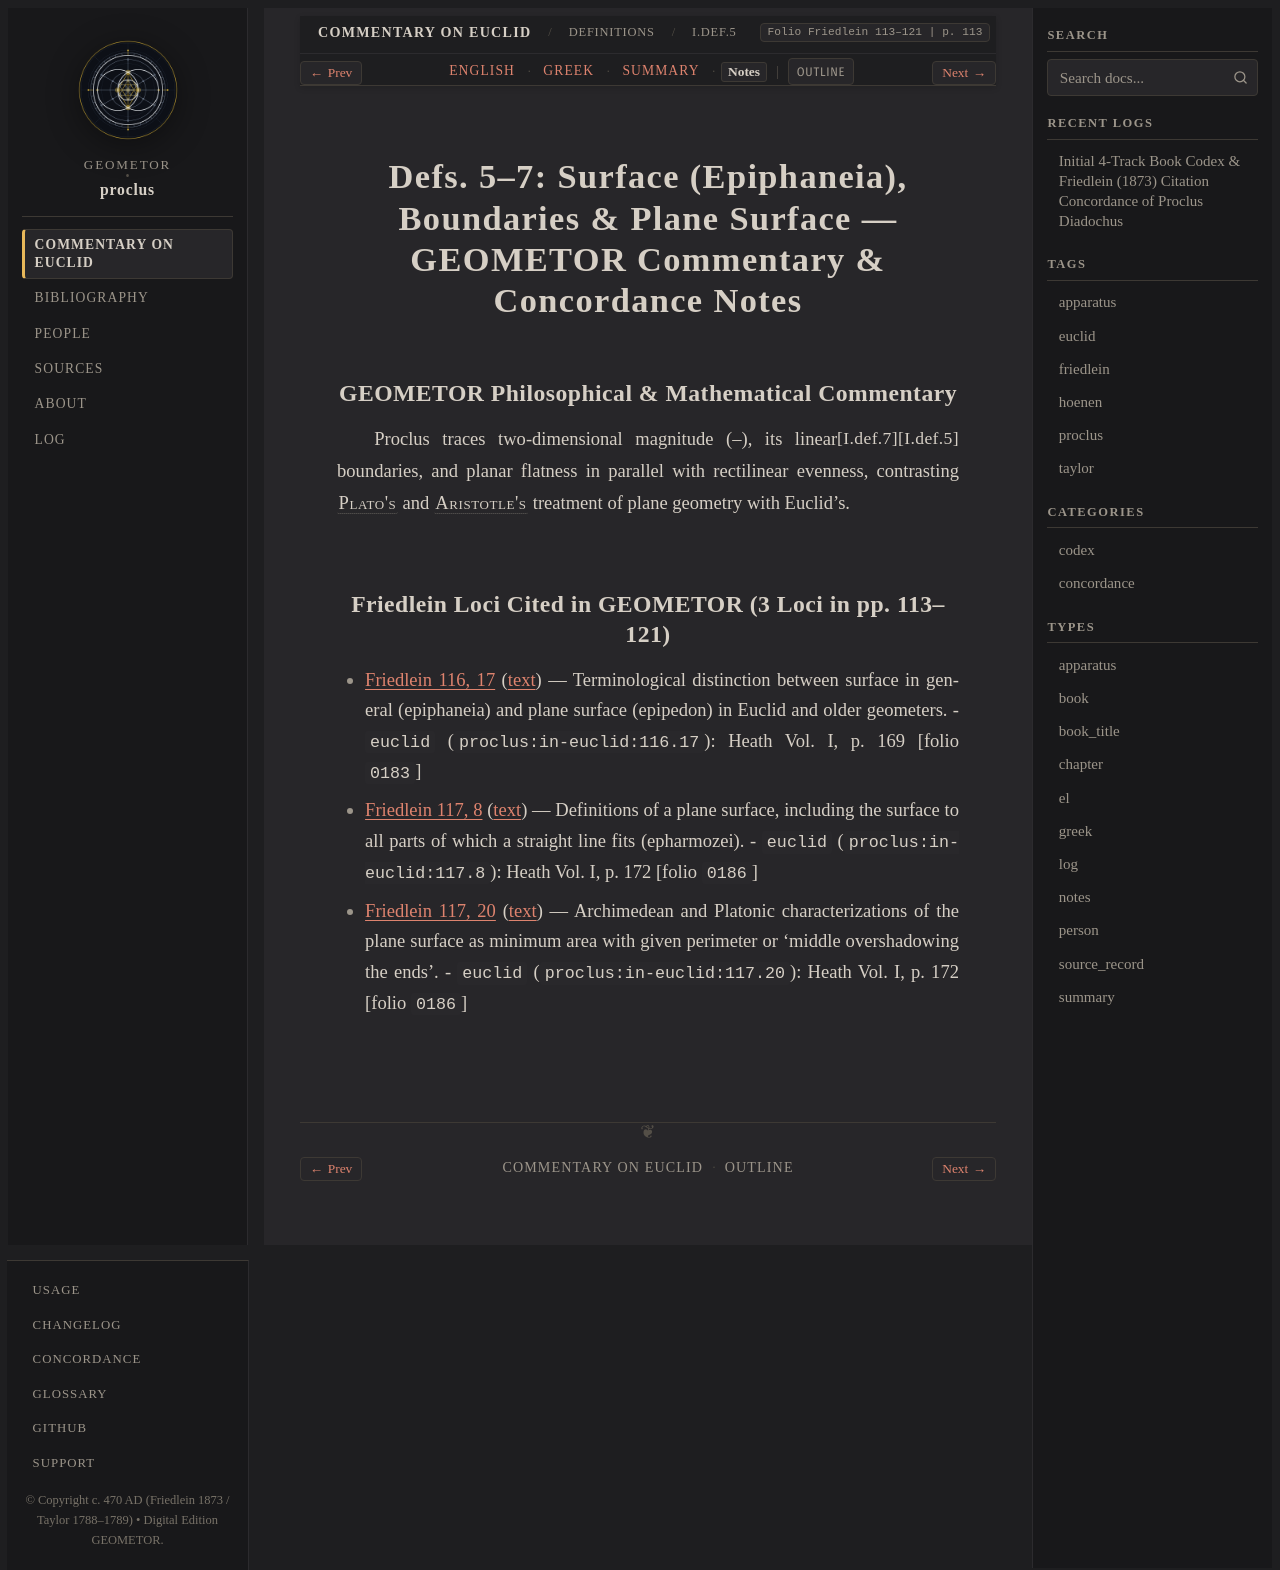

repository: geometor/proclus · page: in_euclidem/definitions/def_05_07/notes.html · generator: sphinx

:order: 5
:layout: book
:canonical_id: I.Def.5–7
:breadcrumb_title: I.Def.5–7
:folio: Friedlein 113–121
:book: Definitions
:type: notes
:tracks: English: index | Greek: greek | Summary: summary | Notes: notes

Defs. 5–7: Surface (Epiphaneia), Boundaries & Plane Surface — GEOMETOR Commentary & Concordance Notes
=====================================================================================================

GEOMETOR Philosophical & Mathematical Commentary
------------------------------------------------

Proclus traces two-dimensional magnitude (:just:`I.def.5`–:just:`I.def.7`), its linear boundaries, and planar flatness in parallel with rectilinear evenness, contrasting :person:`Plato's <plato>` and :person:`Aristotle's <aristotle>` treatment of plane geometry with Euclid's.

Friedlein Loci Cited in GEOMETOR (3 Loci in pp. 113–121)
--------------------------------------------------------

* :ref:`Friedlein 116, 17 <conc-friedlein-116-17>` (:ref:`text <sec-def-05-07>`) — Terminological distinction between surface in general (epiphaneia) and plane surface (epipedon) in Euclid and older geometers.
  - ``euclid`` (``proclus:in-euclid:116.17``): Heath Vol. I, p. 169 [folio ``0183``]
* :ref:`Friedlein 117, 8 <conc-friedlein-117-8>` (:ref:`text <sec-def-05-07>`) — Definitions of a plane surface, including the surface to all parts of which a straight line fits (epharmozei).
  - ``euclid`` (``proclus:in-euclid:117.8``): Heath Vol. I, p. 172 [folio ``0186``]
* :ref:`Friedlein 117, 20 <conc-friedlein-117-20>` (:ref:`text <sec-def-05-07>`) — Archimedean and Platonic characterizations of the plane surface as minimum area with given perimeter or 'middle overshadowing the ends'.
  - ``euclid`` (``proclus:in-euclid:117.20``): Heath Vol. I, p. 172 [folio ``0186``]
